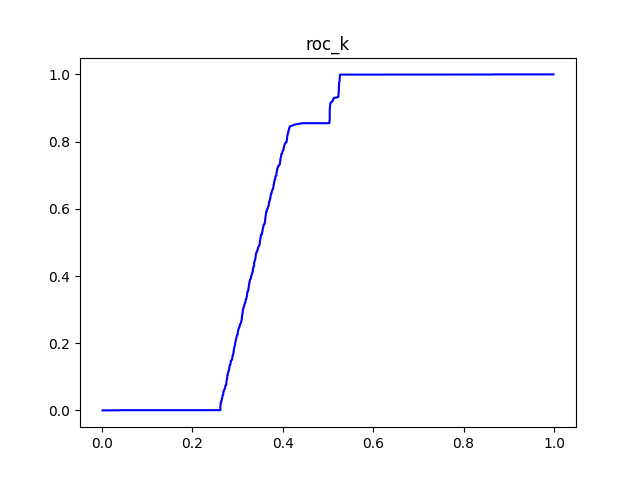

Data behind this chart, as committed beside it:
#k	tpr	fpr
5	0.0	0.001418
10	0.0	0.002836
15	0.0	0.004254
20	0.0	0.005672
25	0.0	0.00709
30	0.0	0.008508
35	0.0	0.009926
40	0.0	0.01134
45	0.0	0.01276
50	0.0	0.01418
55	0.0	0.0156
60	0.0003228	0.01673
65	0.0003228	0.01815
70	0.0003228	0.01957
75	0.0003228	0.02099
80	0.0003228	0.0224
85	0.0003228	0.02382
90	0.0003228	0.02524
95	0.0003228	0.02666
100	0.0003228	0.02808
105	0.0003228	0.0295
110	0.0003228	0.03091
115	0.0003228	0.03233
120	0.0003228	0.03375
125	0.0003228	0.03517
130	0.0003228	0.03659
135	0.0003228	0.038
140	0.0003228	0.03942
145	0.0006456	0.04056
150	0.0006456	0.04197
155	0.0006456	0.04339
160	0.0006456	0.04481
165	0.0006456	0.04623
170	0.0006456	0.04765
175	0.0006456	0.04906
180	0.0006456	0.05048
185	0.0006456	0.0519
190	0.0006456	0.05332
195	0.0006456	0.05474
200	0.0006456	0.05615
205	0.0006456	0.05757
210	0.0006456	0.05899
215	0.0006456	0.06041
220	0.0006456	0.06183
225	0.0006456	0.06324
230	0.0006456	0.06466
235	0.0006456	0.06608
240	0.0006456	0.0675
245	0.0006456	0.06892
250	0.0006456	0.07033
255	0.0006456	0.07175
260	0.0006456	0.07317
265	0.0006456	0.07459
270	0.0006456	0.07601
275	0.0006456	0.07742
280	0.0006456	0.07884
285	0.0006456	0.08026
290	0.0006456	0.08168
295	0.0006456	0.0831
300	0.0006456	0.08452
... 1,264 more rows
